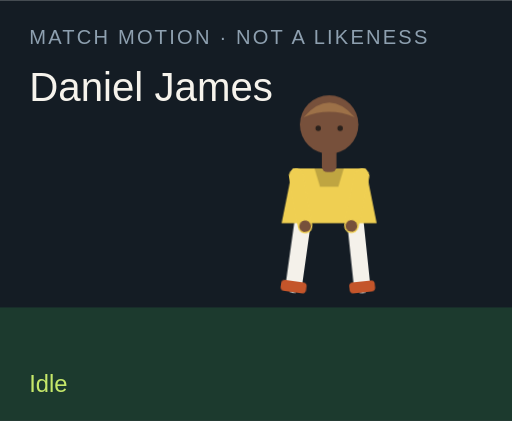
t = 0.00 s
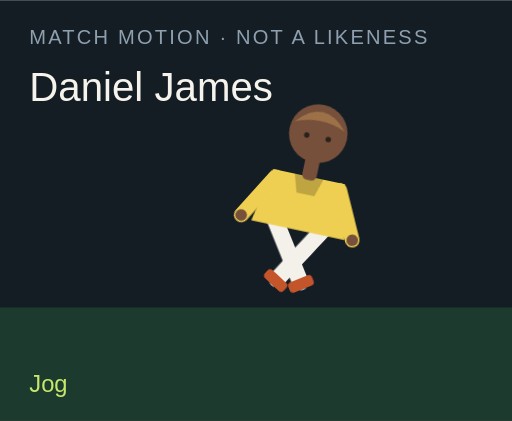
t = 1.50 s
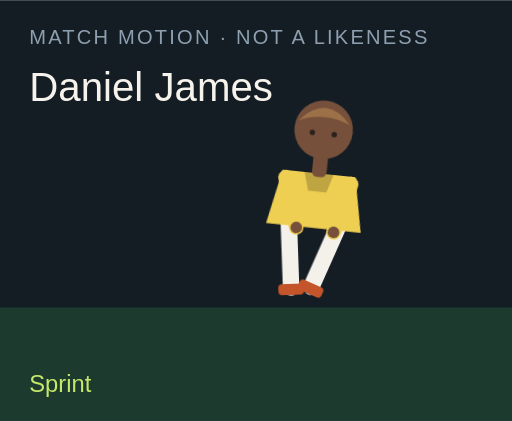
t = 3.00 s
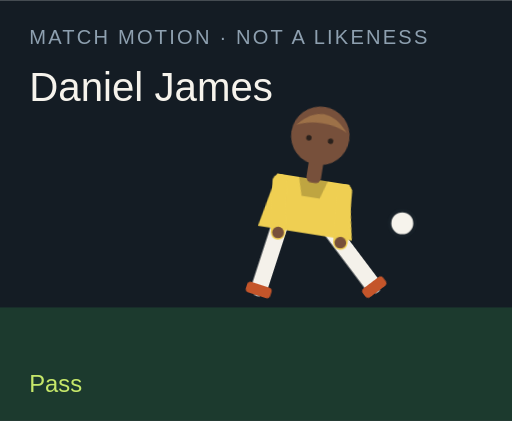
t = 4.50 s
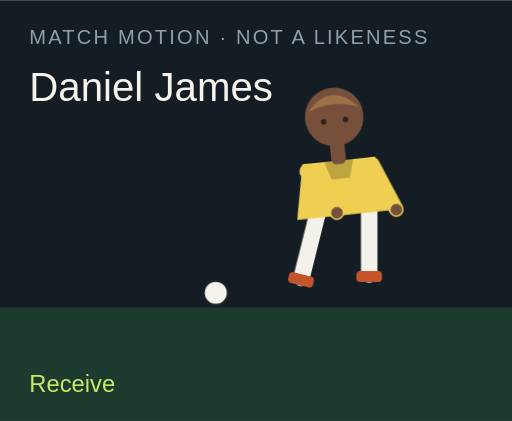
t = 6.00 s
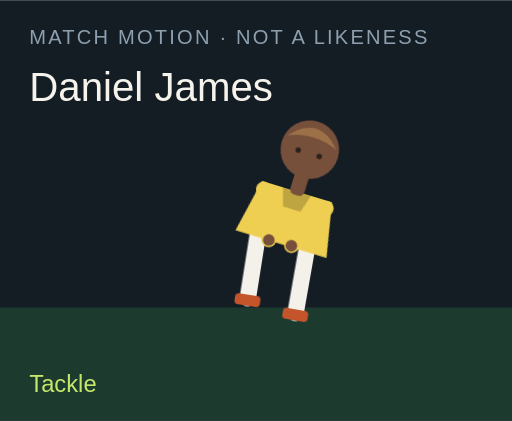
t = 7.50 s

The animated SVG that drew these frames (rendered in a browser with its animation timeline set to each time). Animation: 18 CSS @keyframes rules; one cycle of 9.00 s, repeats indefinitely.

<?xml version="1.0" encoding="UTF-8"?>
<svg xmlns="http://www.w3.org/2000/svg" viewBox="0 0 280 230" role="img">
  <style>@media (prefers-reduced-motion: reduce){animate,animateTransform{display:none}}</style>
  <rect width="280" height="230" fill="#141c24"/>
  <rect y="168" width="280" height="62" fill="#1c3a2e"/>
  <text x="16" y="24" fill="#8ea0b0" font-family="Arial,sans-serif" font-size="11" letter-spacing="1.2">MATCH MOTION · NOT A LIKENESS</text>
  <text x="16" y="55" fill="#f6f3ec" font-family="Impact,sans-serif" font-size="22">Daniel James</text>
  <circle r="7" fill="#f6f3ec" stroke="#172028" stroke-width="2" id="motion-8364" cx="150" cy="160" opacity="0">
    
    
    
  </circle>
  <g transform="translate(132 40)">
    <g id="motion-8386" transform="rotate(0 48 90)">
      
      <g id="motion-8388" transform="translate(0 0)">
        
        <g transform="translate(34 78)"><g id="motion-8390" transform="rotate(8)"><path d="M0 0 V38" stroke="#f4f1ea" stroke-width="9" stroke-linecap="round"/><rect x="-7" y="36" width="14" height="6" rx="2" fill="#c4552a"/></g></g>
        <g transform="translate(62 78)"><g id="motion-8392" transform="rotate(-6)"><path d="M0 0 V38" stroke="#f4f1ea" stroke-width="9" stroke-linecap="round"/><rect x="-7" y="36" width="14" height="6" rx="2" fill="#c4552a"/></g></g>
        <path d="M28 52 h40 l6 30 H22 Z" fill="#efcf52"/>
        <path d="M40 52 h16 l-3 10 H43 Z" fill="#000" opacity=".2"/>
        <g transform="translate(30 56)"><g id="motion-8394" transform="rotate(-10)"><path d="M0 0 V28" stroke="#efcf52" stroke-width="8" stroke-linecap="round"/><circle cx="0" cy="28" r="3.2" fill="#77503b"/></g></g>
        <g transform="translate(66 56)"><g id="motion-8396" transform="rotate(12)"><path d="M0 0 V28" stroke="#efcf52" stroke-width="8" stroke-linecap="round"/><circle cx="0" cy="28" r="3.2" fill="#77503b"/></g></g>
        <rect x="44" y="40" width="8" height="14" rx="3" fill="#77503b"/>
        <circle cx="48" cy="28" r="16" fill="#77503b"/>
        <path d="M34 24 Q48 8 62 24 Q48 18 34 24" fill="#9d7148"/>
        <circle cx="42" cy="30" r="1.5" fill="#2a211c"/><circle cx="54" cy="30" r="1.5" fill="#2a211c"/>
      </g>
    </g>
  </g>
  <text x="16" y="214" fill="#c6e86a" font-family="Arial,sans-serif" font-size="13" opacity="1" id="motion-8368">Idle</text><text x="16" y="214" fill="#c6e86a" font-family="Arial,sans-serif" font-size="13" opacity="0" id="motion-8370">Jog</text><text x="16" y="214" fill="#c6e86a" font-family="Arial,sans-serif" font-size="13" opacity="0" id="motion-8372">Sprint</text><text x="16" y="214" fill="#c6e86a" font-family="Arial,sans-serif" font-size="13" opacity="0" id="motion-8374">Dribble</text><text x="16" y="214" fill="#c6e86a" font-family="Arial,sans-serif" font-size="13" opacity="0" id="motion-8376">Pass</text><text x="16" y="214" fill="#c6e86a" font-family="Arial,sans-serif" font-size="13" opacity="0" id="motion-8378">Shoot</text><text x="16" y="214" fill="#c6e86a" font-family="Arial,sans-serif" font-size="13" opacity="0" id="motion-8380">Receive</text><text x="16" y="214" fill="#c6e86a" font-family="Arial,sans-serif" font-size="13" opacity="0" id="motion-8382">Tackle</text><text x="16" y="214" fill="#c6e86a" font-family="Arial,sans-serif" font-size="13" opacity="0" id="motion-8384">Arms wide</text>
<style>@keyframes track-8365{0%{cx:150px}11.1%{cx:156px}22.2%{cx:164px}33.300000000000004%{cx:142px}44.4%{cx:190px}55.60000000000001%{cx:250px}66.7%{cx:118px}77.8%{cx:150px}88.9%{cx:150px}100%{cx:150px}}@keyframes track-8366{0%{cy:160px}11.1%{cy:158px}22.2%{cy:154px}33.300000000000004%{cy:156px}44.4%{cy:148px}55.60000000000001%{cy:96px}66.7%{cy:160px}77.8%{cy:160px}88.9%{cy:160px}100%{cy:160px}}@keyframes track-8367{0%{opacity:0}11.1%{opacity:0}22.2%{opacity:0}33.300000000000004%{opacity:1}44.4%{opacity:1}55.60000000000001%{opacity:1}66.7%{opacity:1}77.8%{opacity:0}88.9%{opacity:0}100%{opacity:0}}@keyframes track-8369{0%{opacity:1}11.1%{opacity:0}22.2%{opacity:0}33.300000000000004%{opacity:0}44.4%{opacity:0}55.60000000000001%{opacity:0}66.7%{opacity:0}77.8%{opacity:0}88.9%{opacity:0}100%{opacity:1}}@keyframes track-8371{0%{opacity:0}11.1%{opacity:1}22.2%{opacity:0}33.300000000000004%{opacity:0}44.4%{opacity:0}55.60000000000001%{opacity:0}66.7%{opacity:0}77.8%{opacity:0}88.9%{opacity:0}100%{opacity:0}}@keyframes track-8373{0%{opacity:0}11.1%{opacity:0}22.2%{opacity:1}33.300000000000004%{opacity:0}44.4%{opacity:0}55.60000000000001%{opacity:0}66.7%{opacity:0}77.8%{opacity:0}88.9%{opacity:0}100%{opacity:0}}@keyframes track-8375{0%{opacity:0}11.1%{opacity:0}22.2%{opacity:0}33.300000000000004%{opacity:1}44.4%{opacity:0}55.60000000000001%{opacity:0}66.7%{opacity:0}77.8%{opacity:0}88.9%{opacity:0}100%{opacity:0}}@keyframes track-8377{0%{opacity:0}11.1%{opacity:0}22.2%{opacity:0}33.300000000000004%{opacity:0}44.4%{opacity:1}55.60000000000001%{opacity:0}66.7%{opacity:0}77.8%{opacity:0}88.9%{opacity:0}100%{opacity:0}}@keyframes track-8379{0%{opacity:0}11.1%{opacity:0}22.2%{opacity:0}33.300000000000004%{opacity:0}44.4%{opacity:0}55.60000000000001%{opacity:1}66.7%{opacity:0}77.8%{opacity:0}88.9%{opacity:0}100%{opacity:0}}@keyframes track-8381{0%{opacity:0}11.1%{opacity:0}22.2%{opacity:0}33.300000000000004%{opacity:0}44.4%{opacity:0}55.60000000000001%{opacity:0}66.7%{opacity:1}77.8%{opacity:0}88.9%{opacity:0}100%{opacity:0}}@keyframes track-8383{0%{opacity:0}11.1%{opacity:0}22.2%{opacity:0}33.300000000000004%{opacity:0}44.4%{opacity:0}55.60000000000001%{opacity:0}66.7%{opacity:0}77.8%{opacity:1}88.9%{opacity:0}100%{opacity:0}}@keyframes track-8385{0%{opacity:0}11.1%{opacity:0}22.2%{opacity:0}33.300000000000004%{opacity:0}44.4%{opacity:0}55.60000000000001%{opacity:0}66.7%{opacity:0}77.8%{opacity:0}88.9%{opacity:1}100%{opacity:0}}@keyframes track-8387{0%{transform:rotate(0deg)}11.1%{transform:rotate(8deg)}22.2%{transform:rotate(16deg)}33.300000000000004%{transform:rotate(6deg)}44.4%{transform:rotate(4deg)}55.60000000000001%{transform:rotate(14deg)}66.7%{transform:rotate(-6deg)}77.8%{transform:rotate(34deg)}88.9%{transform:rotate(0deg)}100%{transform:rotate(0deg)}}@keyframes track-8389{0%{transform:translate(0px,0px)}11.1%{transform:translate(0px,-3px)}22.2%{transform:translate(0px,-6px)}33.300000000000004%{transform:translate(0px,-2px)}44.4%{transform:translate(0px,2px)}55.60000000000001%{transform:translate(0px,-4px)}66.7%{transform:translate(0px,1px)}77.8%{transform:translate(0px,10px)}88.9%{transform:translate(0px,-8px)}100%{transform:translate(0px,0px)}}@keyframes track-8391{0%{transform:rotate(8deg)}11.1%{transform:rotate(-26deg)}22.2%{transform:rotate(-42deg)}33.300000000000004%{transform:rotate(-8deg)}44.4%{transform:rotate(6deg)}55.60000000000001%{transform:rotate(12deg)}66.7%{transform:rotate(20deg)}77.8%{transform:rotate(-8deg)}88.9%{transform:rotate(-8deg)}100%{transform:rotate(8deg)}}@keyframes track-8393{0%{transform:rotate(-6deg)}11.1%{transform:rotate(24deg)}22.2%{transform:rotate(38deg)}33.300000000000004%{transform:rotate(18deg)}44.4%{transform:rotate(-38deg)}55.60000000000001%{transform:rotate(-54deg)}66.7%{transform:rotate(6deg)}77.8%{transform:rotate(-22deg)}88.9%{transform:rotate(8deg)}100%{transform:rotate(-6deg)}}@keyframes track-8395{0%{transform:rotate(-10deg)}11.1%{transform:rotate(24deg)}22.2%{transform:rotate(36deg)}33.300000000000004%{transform:rotate(-18deg)}44.4%{transform:rotate(10deg)}55.60000000000001%{transform:rotate(-24deg)}66.7%{transform:rotate(-30deg)}77.8%{transform:rotate(12deg)}88.9%{transform:rotate(-58deg)}100%{transform:rotate(-10deg)}}@keyframes track-8397{0%{transform:rotate(12deg)}11.1%{transform:rotate(-20deg)}22.2%{transform:rotate(-32deg)}33.300000000000004%{transform:rotate(14deg)}44.4%{transform:rotate(-26deg)}55.60000000000001%{transform:rotate(18deg)}66.7%{transform:rotate(-22deg)}77.8%{transform:rotate(-6deg)}88.9%{transform:rotate(58deg)}100%{transform:rotate(12deg)}}@media(prefers-reduced-motion:no-preference){#motion-8364{animation:track-8365 9s linear infinite both,track-8366 9s linear infinite both,track-8367 9s steps(1,end) infinite both}#motion-8368{animation:track-8369 9s steps(1,end) infinite both}#motion-8370{animation:track-8371 9s steps(1,end) infinite both}#motion-8372{animation:track-8373 9s steps(1,end) infinite both}#motion-8374{animation:track-8375 9s steps(1,end) infinite both}#motion-8376{animation:track-8377 9s steps(1,end) infinite both}#motion-8378{animation:track-8379 9s steps(1,end) infinite both}#motion-8380{animation:track-8381 9s steps(1,end) infinite both}#motion-8382{animation:track-8383 9s steps(1,end) infinite both}#motion-8384{animation:track-8385 9s steps(1,end) infinite both}#motion-8386{animation:track-8387 9s linear infinite both}#motion-8388{animation:track-8389 9s linear infinite both}#motion-8390{animation:track-8391 9s linear infinite both}#motion-8392{animation:track-8393 9s linear infinite both}#motion-8394{animation:track-8395 9s linear infinite both}#motion-8396{animation:track-8397 9s linear infinite both}}</style></svg>
